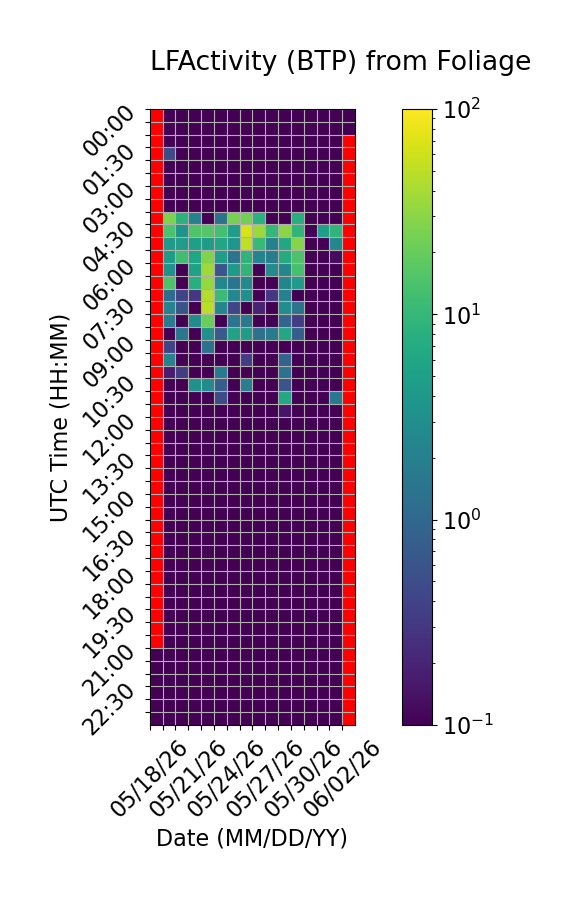

The data file committed next to this chart (first rows):
Time (UTC), 05/18/26, 05/19/26, 05/20/26, 05/21/26, 05/22/26, 05/23/26, 05/24/26, 05/25/26, 05/26/26, 05/27/26, 05/28/26, 05/29/26, 05/30/26, 05/31/26, 06/01/26, 06/02/26
00:00, , 0.0, 0.0, 0.0, 0.0, 0.0, 0.0, 0.0, 0.0, 0.0, 0.0, 0.0, 0.0, 0.0, 0.0, 0.0
00:30, , 0.0, 0.0, 0.0, 0.0, 0.0, 0.0, 0.0, 0.0, 0.0, 0.0, 0.0, 0.0, 0.0, 0.0, 0.0
01:00, , 0.0, 0.0, 0.0, 0.0, 0.0, 0.0, 0.0, 0.0, 0.0, 0.0, 0.0, 0.0, 0.0, 0.0, 
01:30, , 0.5009, 0.0, 0.0, 0.0, 0.0, 0.0, 0.0, 0.0, 0.0, 0.0, 0.0, 0.0, 0.0, 0.0, 
02:00, , 0.0, 0.0, 0.0, 0.0, 0.0, 0.0, 0.0, 0.0355, 0.0, 0.0, 0.0, 0.0, 0.0, 0.0, 
02:30, , 0.0, 0.0, 0.0, 0.0, 0.0, 0.0, 0.0, 0.0, 0.0, 0.0, 0.0, 0.0, 0.0, 0.0, 
03:00, , 0.0, 0.0, 0.0, 0.0, 0.0, 0.04498, 0.0, 0.0, 0.0, 0.0, 0.0, 0.0, 0.0, 0.0, 
03:30, , 0.0, 0.0, 0.0, 0.0, 0.0, 0.0, 0.0, 0.0, 0.0, 0.0, 0.0, 0.0, 0.03577, 0.0, 
04:00, , 26.45, 8.577, 2.083, 0.0, 1.348, 24.33, 23.19, 8.164, 0.0, 0.0, 7.676, 0.0, 0.0, 0.0, 
04:30, , 14.09, 3.378, 14.73, 16.33, 12.56, 4.806, 66.61, 35.8, 9.985, 30.22, 9.187, 0.0, 4.984, 9.158, 
05:00, , 4.077, 4.683, 4.96, 4.611, 5.732, 3.747, 51.07, 10.83, 2.094, 6.268, 28.71, 0.0, 0.0, 2.434, 
05:30, , 4.494, 11.93, 5.822, 26.79, 4.661, 1.376, 8.957, 2.235, 1.848, 6.973, 14.57, 0.0, 0.0, 0.1267, 
06:00, , 3.514, 0.0, 5.265, 37.16, 0.6294, 4.262, 9.242, 0.0, 2.838, 2.376, 13.35, 0.0, 0.0, 0.0, 
06:30, , 14.52, 0.0, 7.588, 33.71, 2.437, 1.475, 2.639, 0.0, 0.0, 2.315, 4.562, 0.0, 0.0, 0.0, 
07:00, , 1.141, 0.4167, 0.299, 44.86, 11.22, 2.542, 3.213, 0.0, 0.3034, 2.014, 0.0, 0.0, 0.0, 0.0, 
07:30, , 2.157, 0.5943, 0.0, 49.31, 2.351, 0.4275, 0.0, 0.194, 0.0, 2.962, 1.414, 0.0, 0.0, 0.0, 
08:00, , 1.797, 0.0, 2.817, 21.13, 0.0, 1.446, 1.604, 0.0, 0.0, 0.9457, 0.3436, 0.0, 0.0, 0.0, 
08:30, , 0.0, 1.493, 0.0, 3.308, 0.7127, 5.425, 4.429, 1.302, 1.689, 6.29, 0.8149, 0.0, 0.0, 0.0, 
09:00, , 0.4288, 0.0, 0.0, 1.37, 0.0, 0.0, 0.0, 0.0, 0.0, 0.0, 0.0, 0.0, 0.0, 0.0, 
09:30, , 2.2, 0.0, 0.0, 0.0, 0.0, 0.0, 0.3537, 0.0, 0.0, 0.8904, 0.0, 0.0, 0.0, 0.0, 
10:00, , 0.168, 0.3406, 0.0, 0.0, 1.768, 0.0, 0.0, 0.009322, 0.0, 1.342, 0.0, 0.0, 0.0, 0.0, 
10:30, , 0.0, 0.0, 3.485, 2.763, 0.8133, 0.0, 1.941, 0.0, 0.0, 0.6218, 0.0, 0.0, 0.0, 0.0, 
11:00, , 0.0, 0.0, 0.0, 0.0, 0.4857, 0.0, 0.0, 0.0, 0.0, 6.542, 0.0, 0.0, 0.0, 1.624, 
11:30, , 0.0, 0.0, 0.0, 0.0, 0.0, 0.0, 0.0, 0.0, 0.0, 0.1483, 0.0, 0.0, 0.0, 0.0, 
12:00, , 0.0, 0.0, 0.04704, 0.0, 0.0, 0.07598, 0.0, 0.0, 0.0, 0.0, 0.0, 0.0, 0.0, 0.0, 
12:30, , 0.0, 0.0, 0.0, 0.0, 0.0, 0.0, 0.0, 0.0, 0.0, 0.0, 0.0, 0.0, 0.0, 0.0, 
13:00, , 0.0, 0.0, 0.0, 0.0, 0.0, 0.0, 0.0, 0.0, 0.0, 0.0, 0.0, 0.0, 0.0, 0.0, 
13:30, , 0.0, 0.0, 0.0, 0.0, 0.08976, 0.0, 0.0, 0.0, 0.0, 0.0, 0.0, 0.0, 0.0, 0.0, 
14:00, , 0.0, 0.0, 0.0, 0.0, 0.0, 0.0, 0.0, 0.0, 0.0, 0.0, 0.0, 0.0, 0.0, 0.0, 
14:30, , 0.0, 0.0, 0.0, 0.0, 0.0, 0.0, 0.0, 0.0, 0.0, 0.0, 0.0, 0.0, 0.0, 0.0, 
15:00, , 0.0, 0.0, 0.0, 0.0, 0.0, 0.0, 0.0, 0.0, 0.0, 0.0, 0.0, 0.0, 0.0, 0.0, 
15:30, , 0.0, 0.0, 0.0, 0.0, 0.0, 0.0, 0.0, 0.0, 0.0, 0.0, 0.0, 0.0, 0.0, 0.0, 
16:00, , 0.0, 0.0, 0.0, 0.0, 0.0, 0.0, 0.0, 0.0, 0.0, 0.05196, 0.0, 0.0, 0.0, 0.0, 
16:30, , 0.06174, 0.0, 0.0, 0.0, 0.0, 0.0, 0.0, 0.0, 0.0, 0.0, 0.0, 0.0, 0.0, 0.0, 
17:00, , 0.0, 0.0, 0.0, 0.0, 0.0, 0.0, 0.0, 0.0, 0.0, 0.0, 0.0, 0.0, 0.0, 0.0, 
17:30, , 0.0, 0.0, 0.0, 0.0, 0.0, 0.0, 0.0, 0.0, 0.0, 0.0, 0.0, 0.0, 0.0, 0.0, 
18:00, , 0.0, 0.0, 0.0, 0.0, 0.0, 0.0, 0.0, 0.0, 0.0, 0.0, 0.0, 0.0, 0.0, 0.0, 
18:30, , 0.0, 0.0, 0.0, 0.0, 0.0, 0.0, 0.0, 0.0, 0.0, 0.0, 0.0, 0.0, 0.0, 0.0, 
19:00, , 0.0, 0.0, 0.0, 0.0, 0.0, 0.0, 0.0, 0.0, 0.0, 0.0, 0.0, 0.0, 0.0, 0.0, 
19:30, , 0.0, 0.0, 0.0, 0.0, 0.0, 0.0, 0.0, 0.0, 0.0, 0.0, 0.0, 0.0, 0.0, 0.0, 
20:00, , 0.0, 0.01651, 0.0, 0.0, 0.0, 0.0, 0.0, 0.0, 0.0, 0.0, 0.0, 0.0, 0.0, 0.0, 
20:30, , 0.0, 0.0, 0.0, 0.0, 0.0, 0.0, 0.0, 0.0, 0.0, 0.0, 0.0, 0.0, 0.0, 0.0, 
21:00, 0.0, 0.0, 0.0, 0.02748, 0.0, 0.0, 0.0, 0.0, 0.0, 0.0, 0.0, 0.0, 0.0, 0.0, 0.0, 
21:30, 0.0, 0.0, 0.0, 0.0, 0.0, 0.0, 0.0, 0.0, 0.0, 0.0, 0.0, 0.0, 0.0, 0.0, 0.0, 
22:00, 0.0, 0.0, 0.0, 0.0, 0.0, 0.0, 0.0, 0.0, 0.0, 0.0, 0.0, 0.0, 0.0, 0.0, 0.0, 
22:30, 0.0, 0.0, 0.0, 0.0, 0.0, 0.0, 0.0, 0.0, 0.0, 0.0, 0.0, 0.0, 0.0, 0.0, 0.0, 
23:00, 0.0, 0.0, 0.0, 0.0, 0.0, 0.0, 0.0, 0.0, 0.0, 0.0, 0.0, 0.0, 0.0, 0.0, 0.0, 
23:30, 0.0, 0.0, 0.0, 0.0, 0.0, 0.0, 0.0, 0.0, 0.0, 0.0, 0.0, 0.0, 0.0, 0.0, 0.0, 
